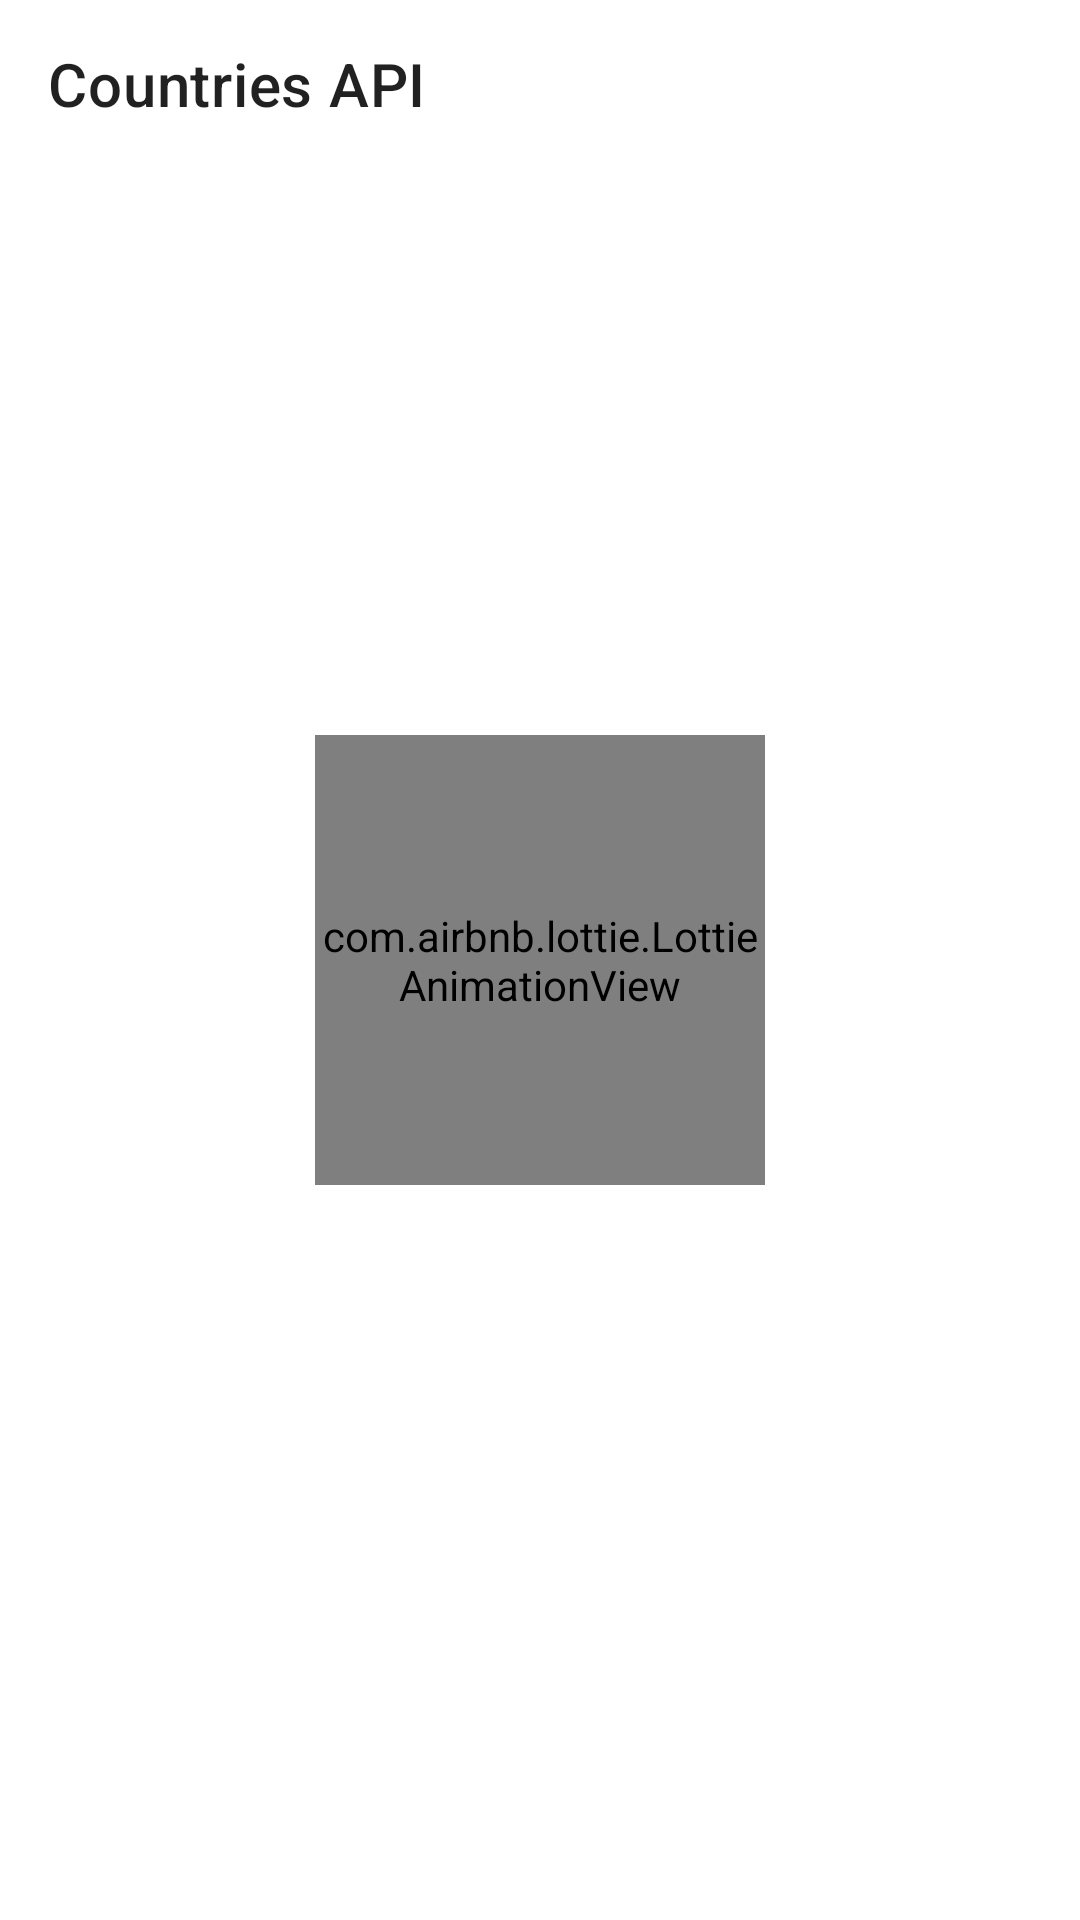

Produce the Android XML layout that renders to this screen, including the resource entries it uses.
<!-- AndroidManifest.xml: application theme Theme.RestCountriesaAPI_MVVM -->
<!-- res/layout/fragment_countries_list.xml -->
<?xml version="1.0" encoding="utf-8"?>
<layout xmlns:android="http://schemas.android.com/apk/res/android"
    xmlns:app="http://schemas.android.com/apk/res-auto">

    <data>

        <variable
            name="viewmodel"
            type="com.ezatpanah.restcountriesaapi_mvvm.viewmodel.CountriesListViewModel" />
    </data>


    <androidx.constraintlayout.widget.ConstraintLayout
        android:layout_width="match_parent"
        android:layout_height="match_parent">


        <com.google.android.material.appbar.AppBarLayout
            android:id="@+id/toolbarLayout"
            android:layout_width="match_parent"
            android:layout_height="wrap_content"
            app:layout_constraintEnd_toEndOf="parent"
            app:layout_constraintStart_toStartOf="parent"
            app:layout_constraintTop_toTopOf="parent">

            <androidx.appcompat.widget.Toolbar
                android:id="@+id/toolbar"
                android:layout_width="match_parent"
                android:layout_height="wrap_content"
                android:background="@color/white"
                android:elevation="5dp"
                android:minHeight="?attr/actionBarSize"
                app:title="@string/app_name" />

        </com.google.android.material.appbar.AppBarLayout>

        <androidx.constraintlayout.widget.ConstraintLayout
            android:id="@+id/homeContent"
            android:layout_width="match_parent"
            android:layout_height="0dp"
            android:layout_marginTop="10dp"
            app:layout_constraintBottom_toBottomOf="parent"
            app:layout_constraintTop_toBottomOf="@id/toolbarLayout">

            <androidx.recyclerview.widget.RecyclerView
                android:id="@+id/rvCountries"
                android:layout_width="match_parent"
                android:layout_height="match_parent"
                app:layoutManager="androidx.recyclerview.widget.LinearLayoutManager"
                app:layout_constraintBottom_toBottomOf="parent"
                app:layout_constraintEnd_toEndOf="parent"
                app:layout_constraintStart_toStartOf="parent"
                app:layout_constraintTop_toTopOf="parent" />


            <com.airbnb.lottie.LottieAnimationView
                android:id="@+id/progressBar"
                android:layout_width="80dp"
                android:layout_height="80dp"
                android:visibility="invisible"
                app:layout_constraintBottom_toBottomOf="parent"
                app:layout_constraintEnd_toEndOf="parent"
                app:layout_constraintStart_toStartOf="parent"
                app:layout_constraintTop_toTopOf="parent"
                app:lottie_autoPlay="true"
                app:lottie_loop="true"
                app:lottie_rawRes="@raw/loading" />

            <TextView
                android:id="@+id/notFoundMsg"
                android:layout_width="wrap_content"
                android:layout_height="wrap_content"
                android:textSize="14sp"
                android:textStyle="normal"
                android:visibility="gone"
                app:layout_constraintBottom_toBottomOf="parent"
                app:layout_constraintEnd_toEndOf="parent"
                app:layout_constraintStart_toStartOf="parent"
                app:layout_constraintTop_toTopOf="parent" />

        </androidx.constraintlayout.widget.ConstraintLayout>

        <com.airbnb.lottie.LottieAnimationView
            android:id="@+id/noInternet"
            android:layout_width="150dp"
            android:layout_height="150dp"
            android:visibility="visible"
            app:layout_constraintBottom_toBottomOf="parent"
            app:layout_constraintEnd_toEndOf="parent"
            app:layout_constraintStart_toStartOf="parent"
            app:layout_constraintTop_toTopOf="parent"
            app:lottie_autoPlay="true"
            app:lottie_loop="true"
            app:lottie_rawRes="@raw/nointernet" />

    </androidx.constraintlayout.widget.ConstraintLayout>
</layout>
<!-- resources referenced by this layout -->
<resources>
  <color name="white">#FFFFFFFF</color>
  <string name="app_name">Countries API</string>
  <style name="Theme.RestCountriesaAPI_MVVM" parent="Theme.MaterialComponents.DayNight.NoActionBar">
          
          <item name="colorPrimary">@color/purple_500</item>
          <item name="colorPrimaryVariant">@color/purple_700</item>
          <item name="colorOnPrimary">@color/white</item>
          
          <item name="colorSecondary">@color/teal_200</item>
          <item name="colorSecondaryVariant">@color/teal_700</item>
          <item name="colorOnSecondary">@color/black</item>
          
          <item name="android:statusBarColor" tools:targetApi="l">@color/ScaniaColor</item>
          
      </style>
  <color name="purple_500">#FF6200EE</color>
  <color name="purple_700">#FF3700B3</color>
  <color name="teal_200">#FF03DAC5</color>
  <color name="teal_700">#FF018786</color>
  <color name="black">#FF000000</color>
  <color name="ScaniaColor">#14214e</color>
</resources>
